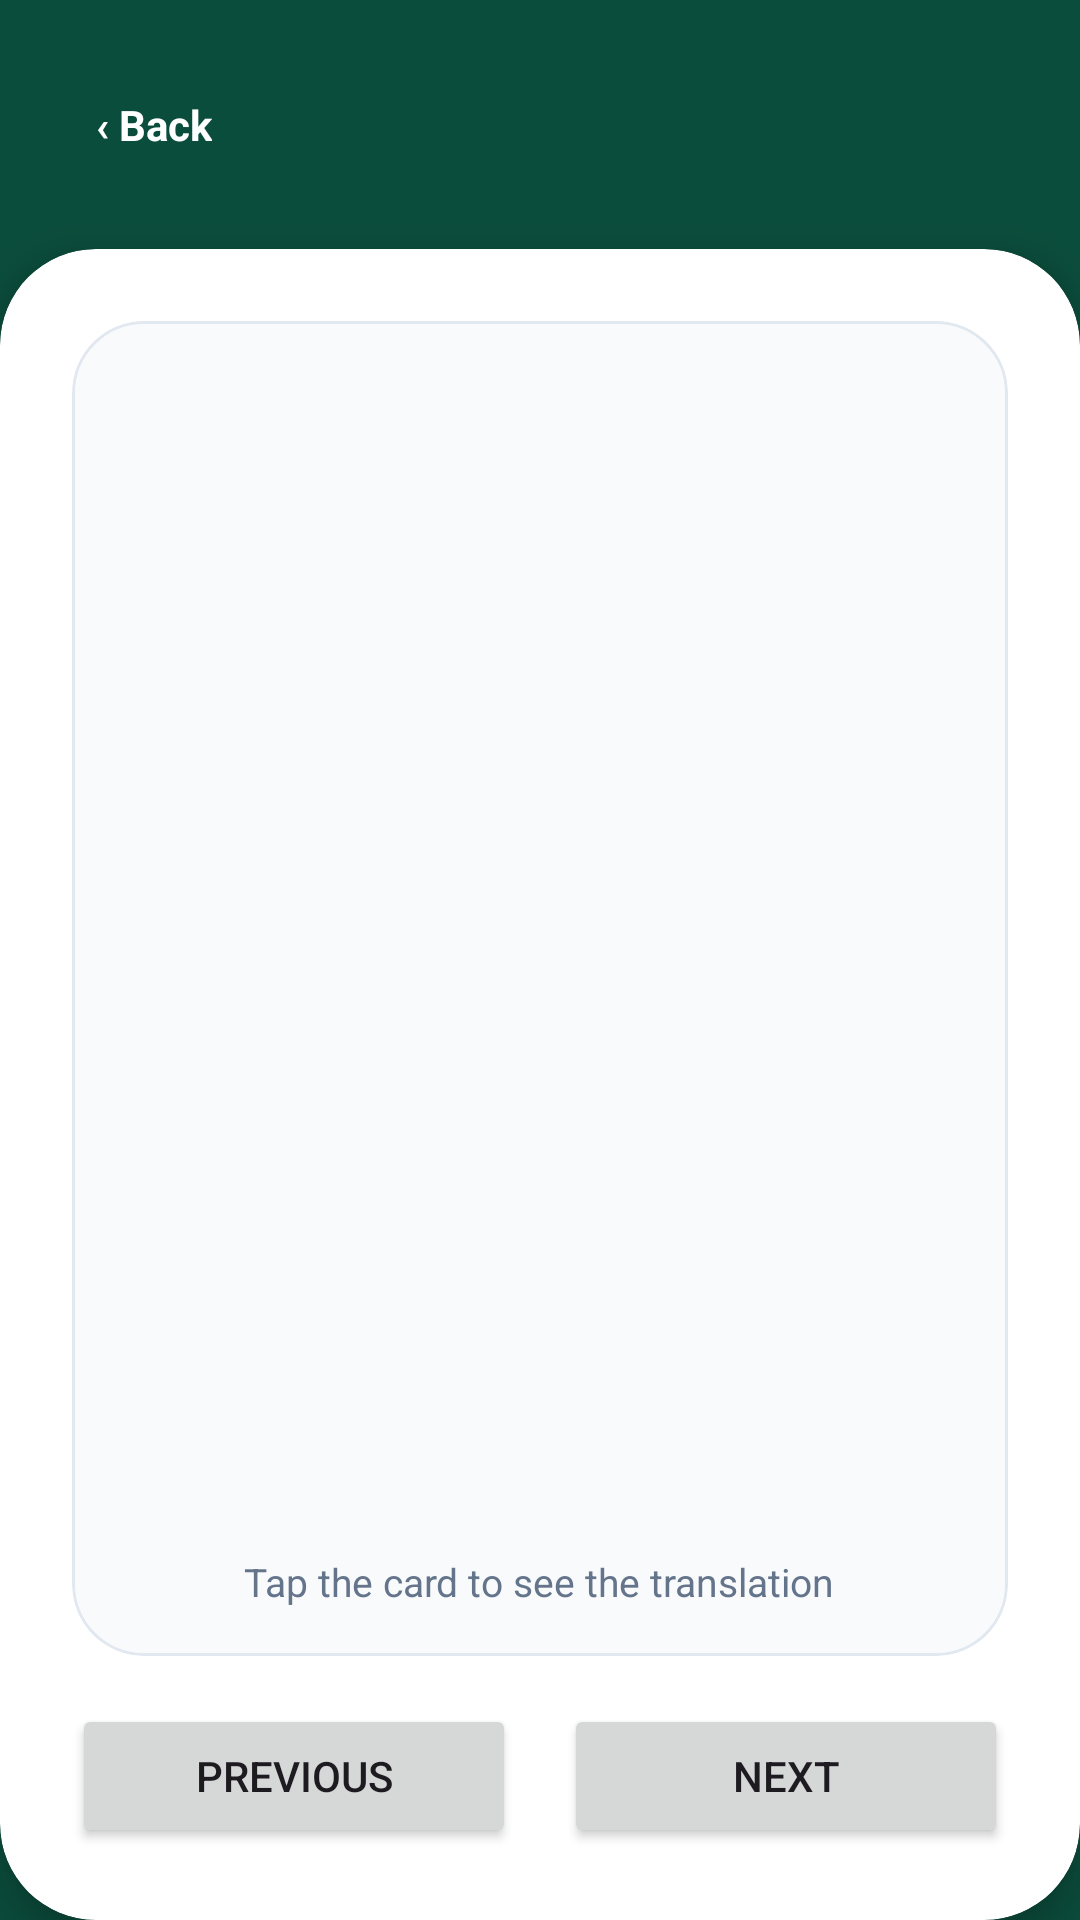

The Android layout XML behind this screen, and the referenced resources:
<!-- AndroidManifest.xml: application theme Theme.Ingles_app -->
<!-- res/layout/activity_flashcard.xml -->
<?xml version="1.0" encoding="utf-8"?>
<androidx.constraintlayout.widget.ConstraintLayout
    xmlns:android="http://schemas.android.com/apk/res/android"
    xmlns:app="http://schemas.android.com/apk/res-auto"
    android:id="@+id/main"
    android:layout_width="match_parent"
    android:layout_height="match_parent"
    android:background="@color/primary_dark_green">

    <LinearLayout
        android:id="@+id/headerReview"
        android:layout_width="match_parent"
        android:layout_height="wrap_content"
        android:gravity="center_vertical"
        android:orientation="horizontal"
        android:padding="24dp"
        app:layout_constraintTop_toTopOf="parent">

        <TextView
            android:id="@+id/btnBack"
            android:layout_width="wrap_content"
            android:layout_height="wrap_content"
            android:padding="8dp"
            android:text="‹ Back"
            android:textColor="@color/white"
            android:textStyle="bold" />

        <TextView
            android:id="@+id/tvTitle"
            android:layout_width="0dp"
            android:layout_height="wrap_content"
            android:layout_marginStart="8dp"
            android:layout_weight="1"
            android:textColor="@color/white"
            android:textSize="22sp"
            android:textStyle="bold" />

        <TextView
            android:id="@+id/tvCounter"
            android:layout_width="wrap_content"
            android:layout_height="wrap_content"
            android:textColor="#B2DFDB"
            android:textSize="14sp" />
    </LinearLayout>

    <androidx.cardview.widget.CardView
        android:layout_width="match_parent"
        android:layout_height="0dp"
        app:cardBackgroundColor="@color/white"
        app:cardCornerRadius="32dp"
        app:cardElevation="8dp"
        app:layout_constraintBottom_toBottomOf="parent"
        app:layout_constraintTop_toBottomOf="@id/headerReview">

        <LinearLayout
            android:layout_width="match_parent"
            android:layout_height="match_parent"
            android:gravity="center_horizontal"
            android:orientation="vertical"
            android:padding="24dp">

            <com.google.android.material.card.MaterialCardView
                android:id="@+id/cardFlash"
                android:layout_width="match_parent"
                android:layout_height="0dp"
                android:layout_weight="1"
                android:clickable="true"
                android:focusable="true"
                app:cardBackgroundColor="@color/bg_input"
                app:cardCornerRadius="24dp"
                app:cardElevation="0dp"
                app:strokeColor="@color/border_input"
                app:strokeWidth="1dp">

                <LinearLayout
                    android:layout_width="match_parent"
                    android:layout_height="match_parent"
                    android:gravity="center"
                    android:orientation="vertical"
                    android:padding="16dp">

                    <ImageView
                        android:id="@+id/ivCard"
                        android:layout_width="match_parent"
                        android:layout_height="0dp"
                        android:layout_weight="1"
                        android:contentDescription="Flashcard image"
                        android:scaleType="fitCenter" />

                    <TextView
                        android:id="@+id/tvWord"
                        android:layout_width="wrap_content"
                        android:layout_height="wrap_content"
                        android:layout_marginTop="16dp"
                        android:textColor="@color/text_title"
                        android:textSize="34sp"
                        android:textStyle="bold" />

                    <TextView
                        android:id="@+id/tvTranslation"
                        android:layout_width="wrap_content"
                        android:layout_height="wrap_content"
                        android:layout_marginTop="4dp"
                        android:textColor="@color/accent_orange"
                        android:textSize="22sp"
                        android:visibility="invisible" />

                    <TextView
                        android:id="@+id/tvHint"
                        android:layout_width="wrap_content"
                        android:layout_height="wrap_content"
                        android:layout_marginTop="12dp"
                        android:text="Tap the card to see the translation"
                        android:textColor="@color/text_secondary"
                        android:textSize="13sp" />
                </LinearLayout>
            </com.google.android.material.card.MaterialCardView>

            <LinearLayout
                android:layout_width="match_parent"
                android:layout_height="wrap_content"
                android:layout_marginTop="16dp"
                android:orientation="horizontal">

                <Button
                    android:id="@+id/btnPrev"
                    android:layout_width="0dp"
                    android:layout_height="wrap_content"
                    android:layout_marginEnd="8dp"
                    android:layout_weight="1"
                    android:text="Previous" />

                <Button
                    android:id="@+id/btnNext"
                    android:layout_width="0dp"
                    android:layout_height="wrap_content"
                    android:layout_marginStart="8dp"
                    android:layout_weight="1"
                    android:text="Next" />
            </LinearLayout>
        </LinearLayout>
    </androidx.cardview.widget.CardView>
</androidx.constraintlayout.widget.ConstraintLayout>
<!-- resources referenced by this layout -->
<resources>
  <color name="accent_orange">#FF7043</color>
  <color name="bg_input">#F8FAFC</color>
  <color name="border_input">#E2E8F0</color>
  <color name="primary_dark_green">#0B4D3C</color>
  <color name="text_secondary">#64748B</color>
  <color name="text_title">#1E293B</color>
  <color name="white">#FFFFFFFF</color>
  <style name="Theme.Ingles_app" parent="Base.Theme.Ingles_app" />
  <style name="Base.Theme.Ingles_app" parent="Theme.Material3.DayNight.NoActionBar">
          
          
      </style>
</resources>
